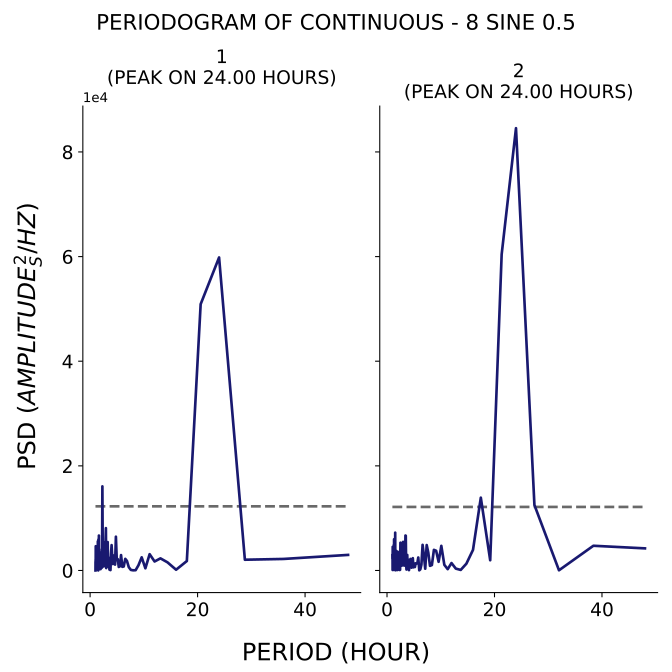

The table this chart was drawn from, first rows:
test, period, psd
1, 48.0, 2980
1, 36.0, 2208
1, 28.8, 2059
1, 24.0, 59835
1, 20.57, 50908
1, 18.0, 1809
1, 16.0, 146.4
1, 14.4, 1559
1, 13.09, 2319
1, 12.0, 1724
1, 11.08, 3119
1, 10.29, 420.5
1, 9.6, 2514
1, 9.0, 1004
1, 8.471, 59.43
1, 8.0, 35.37
1, 7.579, 114.7
1, 7.2, 633.3
1, 6.857, 1826
1, 6.545, 2224
1, 6.261, 767.2
1, 6.0, 698.5
1, 5.76, 2945
1, 5.538, 791
1, 5.333, 679.8
1, 5.143, 2169
1, 4.966, 1982
1, 4.8, 6460
1, 4.645, 1125
1, 4.5, 2541
1, 4.364, 2874
1, 4.235, 1237
1, 4.114, 2656
1, 4.0, 4849
1, 3.892, 3213
1, 3.789, 79.72
1, 3.692, 117.8
1, 3.6, 171.3
1, 3.512, 1815
1, 3.429, 2469
1, 3.349, 732.6
1, 3.273, 5429
1, 3.2, 5308
1, 3.13, 796.3
1, 3.064, 2546
1, 3.0, 459
1, 2.939, 8098
1, 2.88, 6063
1, 2.824, 2112
1, 2.769, 3954
1, 2.717, 4583
1, 2.667, 1077
1, 2.618, 822
1, 2.571, 5400
1, 2.526, 2901
1, 2.483, 3877
1, 2.441, 771.5
1, 2.4, 1198
1, 2.361, 2308
1, 2.323, 8196
... 271 more rows
